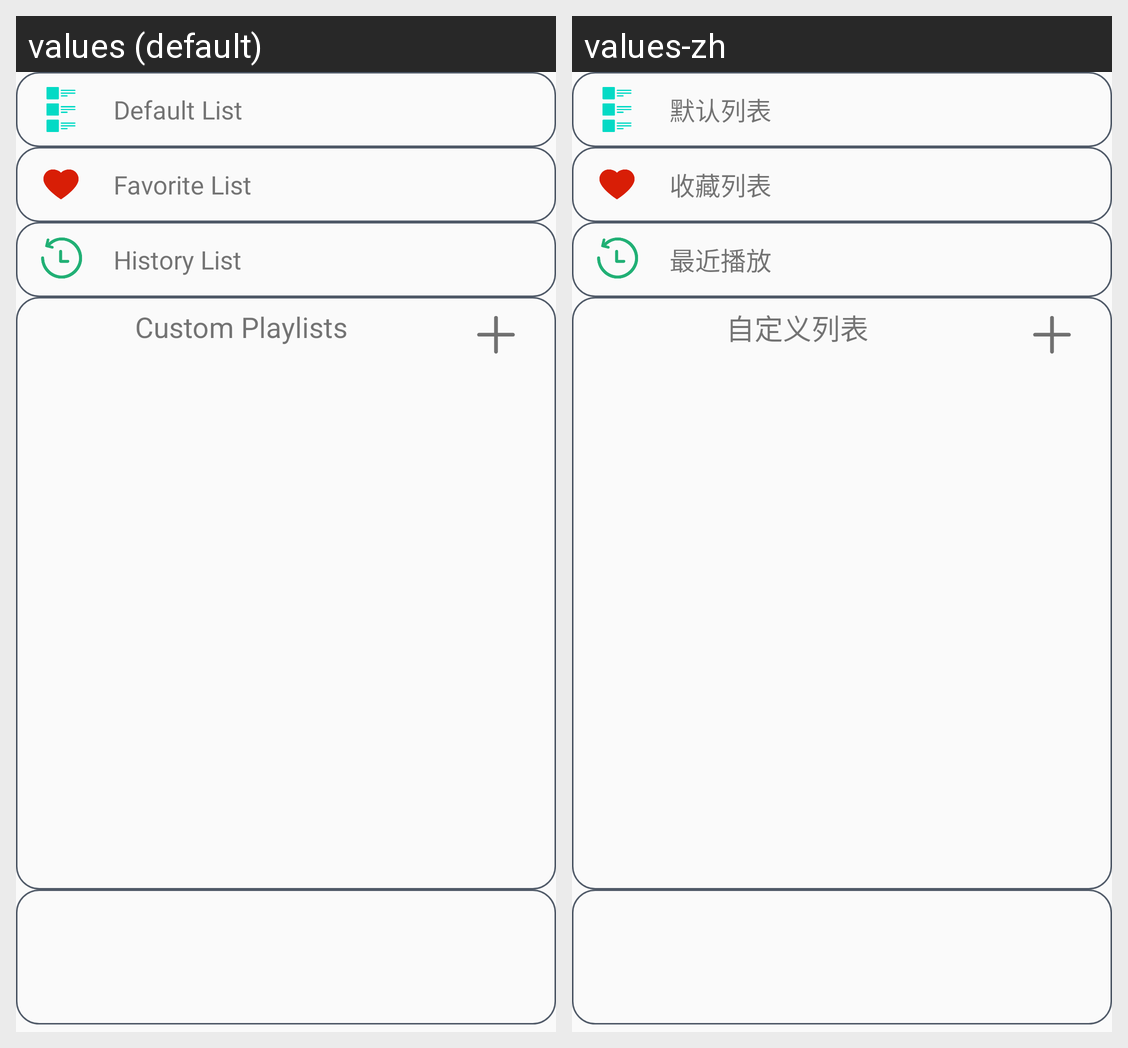

Locale-by-locale string values for the Android screen shown in this grid:
Android screen res/layout/fragment_personal_page.xml rendered under 2 locales, left to right: values (default), values-zh. Device: Nexus 5 (rendered at 1080×1920; each locale shown at half size, 540×960, under a caption strip naming it); theme Theme.AppCompat.Light.NoActionBar.
Strings drawn on this screen, with the default value and each locale's value (text and hints the layout hard-codes, and strings that could not be matched under every locale, appear in the picture but are not listed):

default_list_name
  values: Default List
  values-zh: 默认列表

favorite_list_name
  values: Favorite List
  values-zh: 收藏列表

history_list_name
  values: History List
  values-zh: 最近播放

custom_list_name
  values: Custom Playlists
  values-zh: 自定义列表
